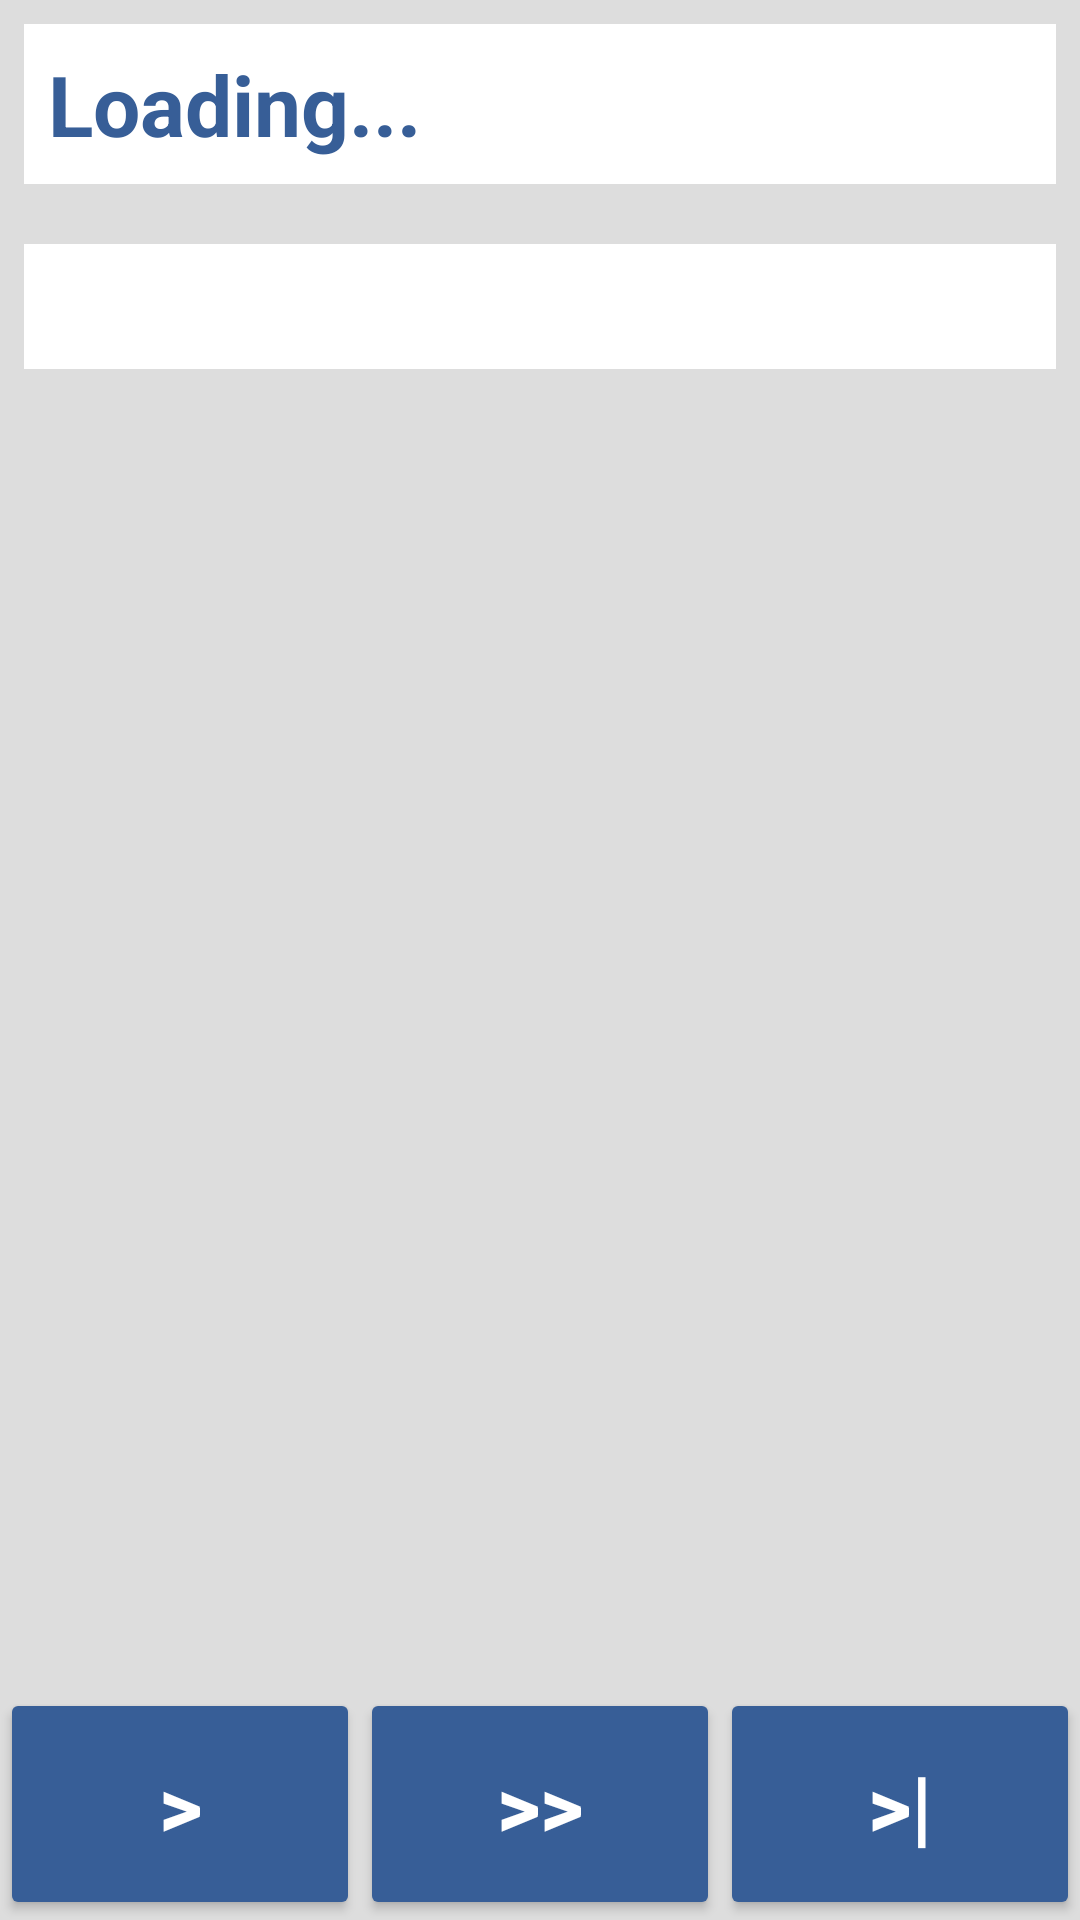

Produce the Android XML layout that renders to this screen, including the resource entries it uses.
<!-- AndroidManifest.xml: application theme AppTheme -->
<!-- res/layout/activity_review.xml -->
<?xml version="1.0" encoding="utf-8"?>
<android.support.constraint.ConstraintLayout xmlns:android="http://schemas.android.com/apk/res/android"
    xmlns:app="http://schemas.android.com/apk/res-auto"
    xmlns:tools="http://schemas.android.com/tools"
    android:layout_width="match_parent"
    android:layout_height="match_parent"
    tools:context="org.gospelcoding.biblehead.ReviewActivity"
    android:background="@color/grey">

    <TextView
        android:id="@+id/verse_reference"
        android:layout_width="0dp"
        android:layout_height="wrap_content"
        app:layout_constraintTop_toTopOf="parent"
        app:layout_constraintStart_toStartOf="parent"
        app:layout_constraintEnd_toStartOf="@id/verse_number"
        android:text="@string/loading"
        android:theme="@style/AppTheme.Header"
        android:background="@color/white"
        android:padding="8dp"
        android:layout_marginTop="8dp"
        android:layout_marginLeft="8dp"/>

    <TextView
        android:id="@+id/verse_number"
        android:layout_width="wrap_content"
        android:layout_height="0dp"
        app:layout_constraintTop_toTopOf="parent"
        app:layout_constraintBottom_toBottomOf="@id/verse_reference"
        app:layout_constraintEnd_toEndOf="parent"
        android:text=""
        android:theme="@style/AppTheme.Header"
        android:textStyle="normal"
        android:background="@color/white"
        android:padding="8dp"
        android:layout_marginTop="8dp"
        android:layout_marginRight="8dp"/>

    <ScrollView
        android:id="@+id/verse_text_scroll"
        android:layout_width="0dp"
        android:layout_height="0dp"
        android:layout_marginTop="20dp"
        android:layout_marginLeft="8dp"
        android:layout_marginRight="8dp"
        android:layout_marginBottom="8dp"
        app:layout_constraintTop_toBottomOf="@id/verse_reference"
        app:layout_constraintStart_toStartOf="parent"
        app:layout_constraintEnd_toEndOf="parent"
        app:layout_constraintBottom_toTopOf="@id/show_word">

        <TextView
            android:id="@+id/verse_text"
            android:layout_width="match_parent"
            android:layout_height="wrap_content"
            android:text=""
            android:textSize="25sp"
            android:textColor="#000000"
            android:background="@color/white"
            android:padding="4dp"
            android:breakStrategy="simple"/>

    </ScrollView>

    <Button
        android:id="@+id/show_word"
        android:layout_width="0dp"
        android:layout_height="wrap_content"
        app:layout_constraintBottom_toBottomOf="parent"
        app:layout_constraintStart_toStartOf="parent"
        app:layout_constraintEnd_toStartOf="@id/show_phrase"
        android:theme="@style/AppTheme.BlueMainButton"
        android:text=">"
        android:onClick="clickShowWord"/>

    <Button
        android:id="@+id/show_phrase"
        android:layout_width="0dp"
        android:layout_height="wrap_content"
        app:layout_constraintBottom_toBottomOf="parent"
        app:layout_constraintStart_toEndOf="@id/show_word"
        app:layout_constraintEnd_toStartOf="@id/show_all"
        android:theme="@style/AppTheme.BlueMainButton"
        android:text=">>"
        android:onClick="clickShowPhrase"/>

    <Button
        android:id="@+id/show_all"
        android:layout_width="0dp"
        android:layout_height="wrap_content"
        app:layout_constraintBottom_toBottomOf="parent"
        app:layout_constraintStart_toEndOf="@id/show_phrase"
        app:layout_constraintEnd_toEndOf="parent"
        android:theme="@style/AppTheme.BlueMainButton"
        android:text=">|"
        android:onClick="clickShowAll"/>

    <Button
        android:id="@+id/review_failure"
        android:layout_width="0dp"
        android:layout_height="76dp"
        app:layout_constraintBottom_toBottomOf="parent"
        app:layout_constraintStart_toStartOf="parent"
        app:layout_constraintEnd_toStartOf="@id/review_success"
        android:theme="@style/AppTheme.RedMainButton"
        android:visibility="invisible"
        android:text="X"
        android:textStyle="normal"
        android:onClick="clickReviewFailure"/>

    <android.support.v7.widget.AppCompatImageButton
        android:id="@+id/review_success"
        android:layout_width="0dp"
        android:layout_height="76dp"
        app:layout_constraintBottom_toBottomOf="parent"
        app:layout_constraintStart_toEndOf="@id/review_failure"
        app:layout_constraintEnd_toEndOf="parent"
        android:theme="@style/AppTheme.GreenMainButton"
        android:visibility="invisible"
        app:srcCompat="@drawable/ic_check_white"
        android:scaleType="fitCenter"/>


</android.support.constraint.ConstraintLayout>
<!-- resources referenced by this layout -->
<resources>
  <color name="grey">#DDDDDD</color>
  <color name="white">#FFFFFF</color>
  <string name="loading">Loading...</string>
  <style name="AppTheme.BlueMainButton" parent="AppTheme.MainButton">
          <item name="colorButtonNormal">@color/blue</item>
          <item name="android:textColor">@color/white</item>
      </style>
  <style name="AppTheme.GreenMainButton" parent="AppTheme.MainButton">
          <item name="colorButtonNormal">@color/green</item>
          <item name="android:textColor">@color/white</item>
      </style>
  <style name="AppTheme.Header">
          <item name="android:textColor">@color/blue</item>
          <item name="android:textStyle">bold</item>
          <item name="android:textSize">28sp</item>
      </style>
  <style name="AppTheme.RedMainButton" parent="AppTheme.MainButton">
          <item name="colorButtonNormal">@color/red</item>
          <item name="android:textColor">@color/white</item>
      </style>
  <style name="AppTheme" parent="Theme.AppCompat.Light.DarkActionBar">
          
          <item name="colorPrimary">@color/blue</item>
          <item name="colorPrimaryDark">@color/dark_blue</item>
          <item name="colorAccent">@color/yellow</item>
      </style>
  <style name="AppTheme.MainButton" parent="Widget.AppCompat.Button.Colored">
          <item name="android:padding">20dp</item>
          <item name="android:textStyle">bold</item>
          <item name="android:textSize">28sp</item>
      </style>
  <color name="blue">#375E97</color>
  <color name="green">#567E42</color>
  <color name="red">#FB6542</color>
  <color name="dark_blue">#003569</color>
  <color name="yellow">#FFBB00</color>
</resources>
